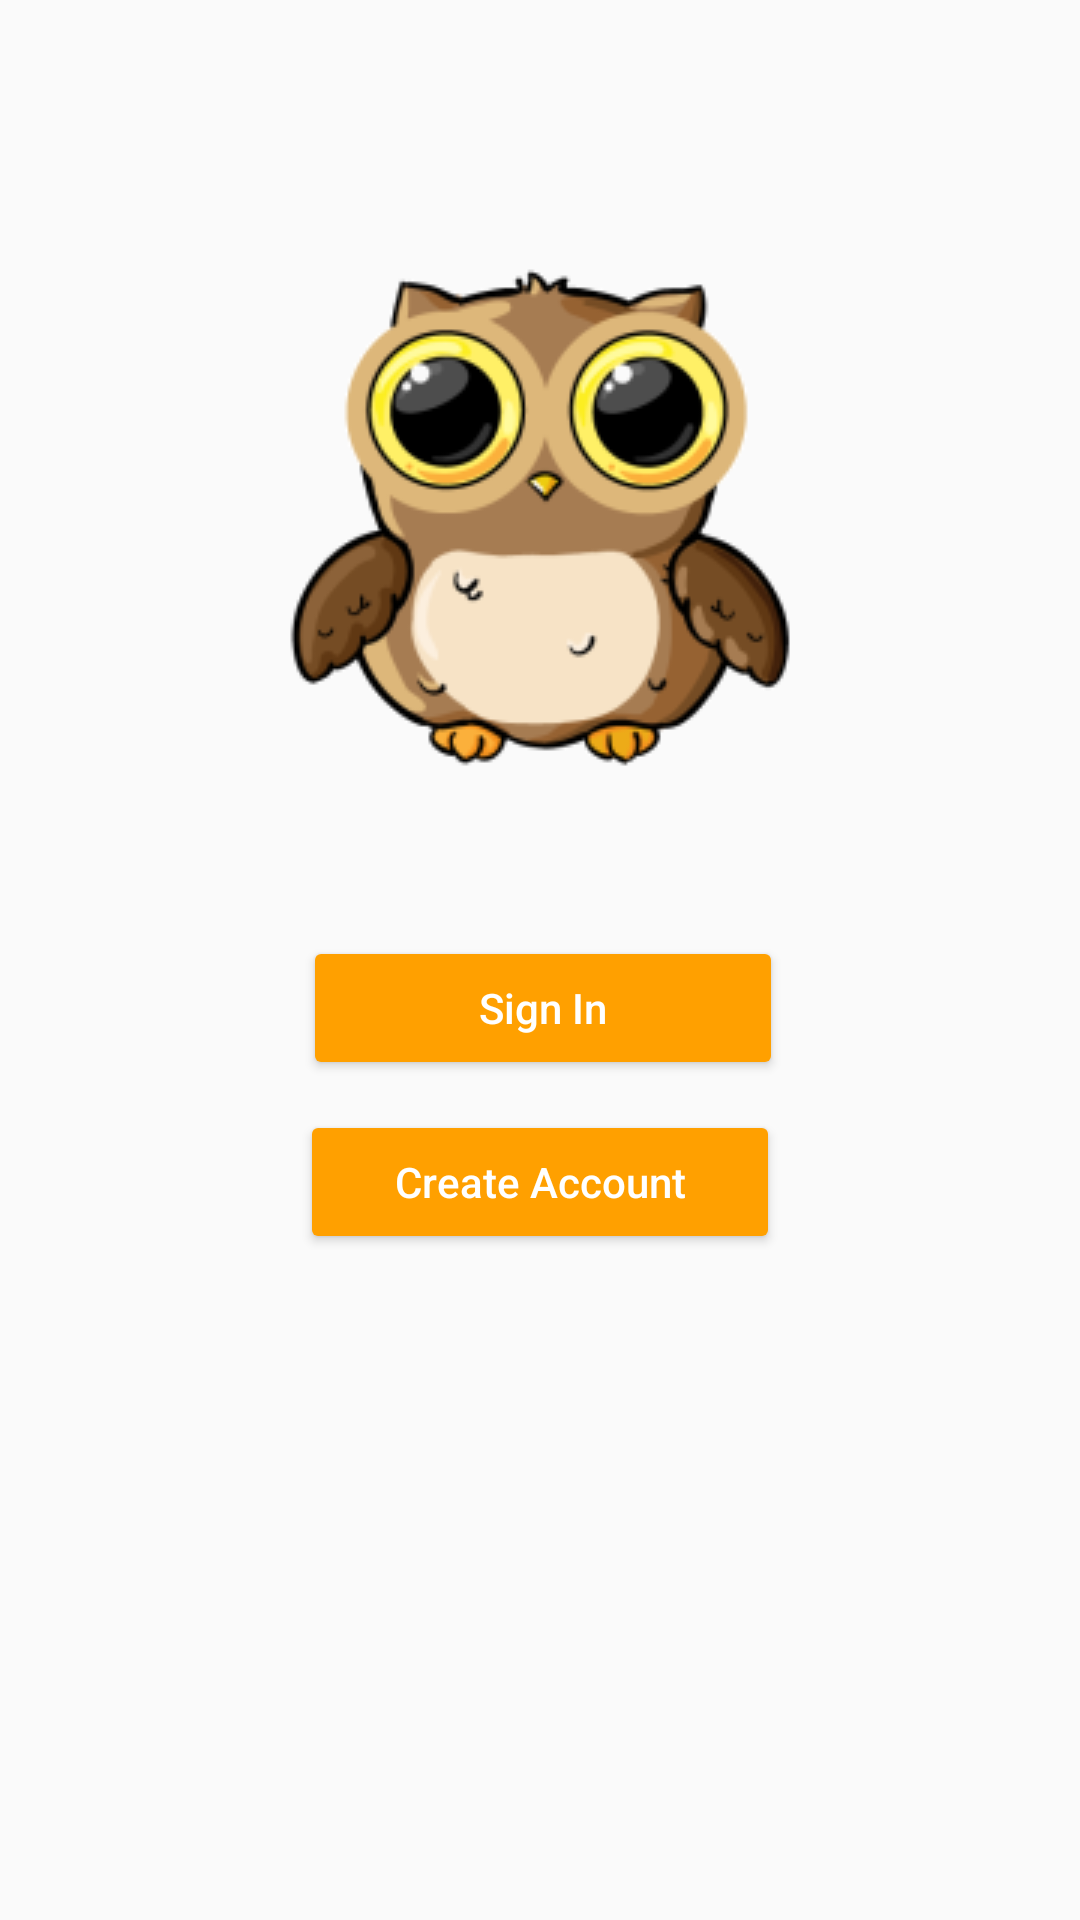

The Android layout XML behind this screen, and the referenced resources:
<!-- AndroidManifest.xml: application theme AppTheme -->
<!-- res/layout/activity_start.xml -->
<?xml version="1.0" encoding="utf-8"?>
<android.support.constraint.ConstraintLayout xmlns:android="http://schemas.android.com/apk/res/android"
    xmlns:app="http://schemas.android.com/apk/res-auto"
    xmlns:tools="http://schemas.android.com/tools"
    android:layout_width="match_parent"
    android:layout_height="match_parent"
    android:id="@+id/my_window"
    tools:context="cs4322si.myapplication.StartActivity">

    <ImageView
        android:id="@+id/imageView"
        android:layout_width="196dp"
        android:layout_height="196dp"
        android:src="@drawable/owl196"
        tools:layout_constraintTop_creator="1"
        tools:layout_constraintRight_creator="1"
        app:layout_constraintRight_toRightOf="parent"
        android:layout_marginTop="70dp"
        tools:layout_constraintLeft_creator="1"
        app:layout_constraintLeft_toLeftOf="parent"
        app:layout_constraintTop_toTopOf="parent" />

    <Button
        android:id="@+id/signInButton"
        android:layout_width="160dp"
        android:layout_height="48dp"
        android:layout_marginTop="46dp"
        android:text="Sign In"
        android:theme="@style/ThemeOverlay.MyDarkButton"
        app:layout_constraintHorizontal_bias="0.505"
        app:layout_constraintLeft_toLeftOf="parent"
        app:layout_constraintRight_toRightOf="parent"
        app:layout_constraintTop_toBottomOf="@+id/imageView"
        tools:layout_constraintLeft_creator="1"
        tools:layout_constraintRight_creator="1"
        tools:layout_constraintTop_creator="1" />

    <Button
        android:id="@+id/registerButton"
        android:layout_width="160dp"
        android:layout_height="48dp"
        android:layout_marginTop="104dp"
        android:text="Create Account"
        android:theme="@style/ThemeOverlay.MyDarkButton"
        app:layout_constraintLeft_toLeftOf="parent"
        app:layout_constraintRight_toRightOf="parent"
        app:layout_constraintTop_toBottomOf="@+id/imageView"
        tools:layout_constraintLeft_creator="1"
        tools:layout_constraintRight_creator="1"
        tools:layout_constraintTop_creator="1" />

    <android.support.design.widget.CoordinatorLayout
        android:id="@+id/messageBarLayout"
        android:layout_width="0dp"
        android:layout_height="133dp"
        tools:layout_constraintRight_creator="1"
        tools:layout_constraintBottom_creator="1"
        android:layout_marginStart="5dp"
        app:layout_constraintBottom_toBottomOf="parent"
        android:layout_marginEnd="5dp"
        app:layout_constraintRight_toRightOf="parent"
        tools:layout_constraintLeft_creator="1"
        android:layout_marginBottom="5dp"
        app:layout_constraintLeft_toLeftOf="parent"
        android:layout_marginLeft="5dp"
        android:layout_marginRight="5dp">

    </android.support.design.widget.CoordinatorLayout>

</android.support.constraint.ConstraintLayout>
<!-- resources referenced by this layout -->
<resources>
  <!-- drawable owl196: png bitmap (drawable, 25704 bytes) -->
  <style name="ThemeOverlay.MyDarkButton" parent="ThemeOverlay.AppCompat.Dark">
          <item name="colorButtonNormal">@color/colorAccent</item>
          <item name="android:layout_marginRight">4dp</item>
          <item name="android:layout_marginLeft">4dp</item>
          <item name="android:textColor">@android:color/white</item>
          <item name="android:textAllCaps">false</item>
      </style>
  <style name="AppTheme" parent="Base.Theme.AppCompat.Light.DarkActionBar">
          
          <item name="colorPrimary">@color/colorPrimary</item>
          <item name="colorPrimaryDark">@color/colorPrimaryDark</item>
          <item name="colorAccent">@color/colorAccent</item>
      </style>
  <color name="colorAccent">#ffa000</color>
  <color name="colorPrimary">#039BE5</color>
  <color name="colorPrimaryDark">#0288D1</color>
</resources>
